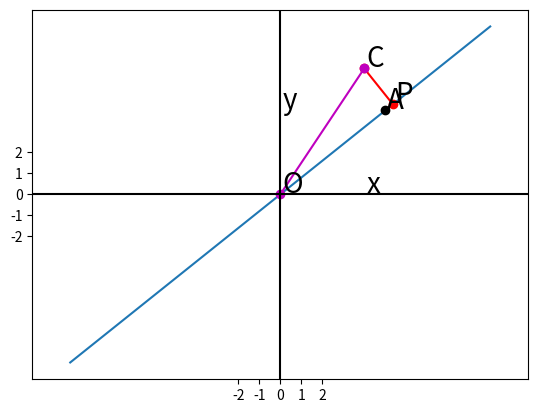

The script that saved this image:
# p44
import numpy as np
from matplotlib import pyplot as plt
A = np.array([[5], [4]])
C = np.array([[4], [6]])
B = A.T.dot(C)  # 标量B=[[44]]

# np.linalg.inv()计算逆矩阵
# A.T.dot(A)是将其变为与自身相关的方阵
AA = np.linalg.inv(A.T.dot(A))  # A.T.dot(A)=[[41]]   标量AA=1/41

l = AA.dot(B)   # 标量l=44/41
P = A.dot(l)
x = np.linspace(-2,2,10)    #-2到2,均分10份
x.shape = (1,10)    #变为1行10列
xx = A.dot(x)

fig = plt.figure()
ax = fig.add_subplot(111)
ax.plot(xx[0,:],xx[1,:])
ax.plot(A[0],A[1],'ko')
ax.plot([C[0],P[0]],[C[1],P[1]],'r-o')
ax.plot([[0],C[0]],[[0],C[1]],'m-o')
ax.axvline(x=0,color='black')
ax.axhline(y=0,color='black')
margin = 0.1
ax.text(A[0]+margin, A[1]+margin, r"A", fontsize=20)
ax.text(C[0]+margin, C[1]+margin, r"C", fontsize=20)
ax.text(P[0]+margin, P[1]+margin, r"P", fontsize=20)
ax.text(0+margin, 0+margin, r"O", fontsize=20)
ax.text(0+margin, 4+margin, r"y", fontsize=20)
ax.text(4+margin, 0+margin, r"x", fontsize=20)
plt.xticks(np.arange(-2,3))
plt.yticks(np.arange(-2,3))
ax.axis('equal')
plt.show()